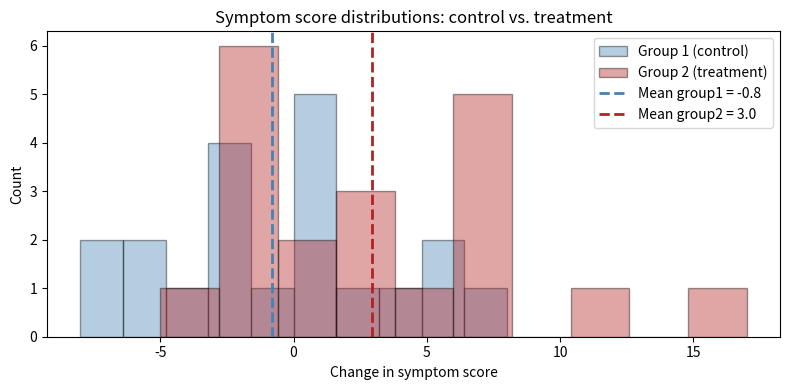
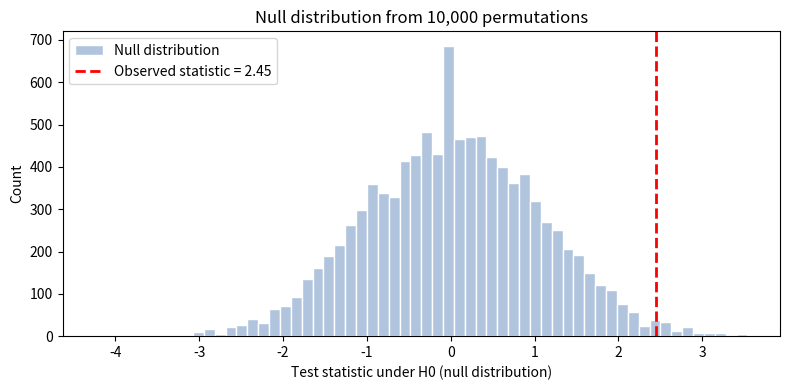

Source code (Python) for these figures, in order:
# ─────────────────────────────────────────────────────────────────────────────
# Assignment 03 — In-Class: Calculating P-values Using a Permutation Test
#
# In-class activity. Work through this script with a partner, add detailed
# comments at every step, run it block by block, and discuss the outputs.
# Add your notes in the spaces marked [ Add your notes here ].
# ─────────────────────────────────────────────────────────────────────────────


# ── Part 1: Calculating a P-value Using a Permutation Test ───────────────────
#
# Scenario: A small clinical trial enrolled 40 patients. Twenty received a
# placebo (group 1, control) and twenty received a new drug (group 2,
# treatment). Each value represents that patient's change in symptom score.
# Higher scores mean worse symptoms.


import numpy as np
import matplotlib.pyplot as plt
from scipy import stats


# ── Step 0: How the data were generated (reference only) ─────────────────────
# Do not run the code below — it shows how data like these could be simulated.

# rng         = np.random.default_rng()
# effect_size = 0.25
# stddev      = 0.5
# sample_size = 20
#
# group1 = np.round(rng.normal(loc=0,           scale=stddev, size=sample_size) * 10)
# group2 = np.round(rng.normal(loc=effect_size, scale=stddev, size=sample_size) * 10)
#
# print('Group 1:', group1)
# print('Group 2:', group2)


# ── Step 1: Enter and inspect the data ───────────────────────────────────────

# Define the two groups
group1 = np.array([ 0,  5,  2, -2,  8,
                   -6,  0,  0, -6, -3,
                   -7,  4, -2, -2,  0,
                   -4, -1, -8,  0,  6])

group2 = np.array([-2,  2, -2, -5,  7,
                   11,  6,  2,  1,  1,
                    6, -2, -1,  7,  7,
                   -2,  4,  3, -1, 17])

sample_size = len(group1)

print(f'Group 1 (control)   mean: {np.mean(group1):.2f}  sd: {np.std(group1, ddof=1):.2f}')
print(f'Group 2 (treatment) mean: {np.mean(group2):.2f}  sd: {np.std(group2, ddof=1):.2f}')

# [ Add your notes here. ]


# ── Step 2: Visualize the two distributions ──────────────────────────────────

# Overlapping histograms of the two groups
fig, ax = plt.subplots(figsize=(8, 4))

ax.hist(group1, color='steelblue', alpha=0.4, edgecolor='k',
        label='Group 1 (control)')
ax.hist(group2, color='firebrick', alpha=0.4, edgecolor='k',
        label='Group 2 (treatment)')

ax.axvline(np.mean(group1), color='steelblue', lw=2, ls='--',
           label=f'Mean group1 = {np.mean(group1):.1f}')
ax.axvline(np.mean(group2), color='firebrick',  lw=2, ls='--',
           label=f'Mean group2 = {np.mean(group2):.1f}')

ax.set_xlabel('Change in symptom score')
ax.set_ylabel('Count')
ax.set_title('Symptom score distributions: control vs. treatment')
ax.legend()

plt.tight_layout()
plt.show()

# [ Add your notes here. ]


# ── Step 3: Compute the observed test statistic ───────────────────────────────

# Compute signal / noise (the test statistic)
signal = np.mean(group2) - np.mean(group1)
noise  = np.sqrt((np.var(group2, ddof=1) / sample_size) +
                  (np.var(group1, ddof=1) / sample_size))

test_statistic = signal / noise

print(f'Signal (difference in means):  {signal:.4f}')
print(f'Noise  (SE of the difference): {noise:.4f}')
print(f'Observed test statistic:       {test_statistic:.4f}')

# [ Add your notes here. ]


# ── Step 4: Set up the permutation test ──────────────────────────────────────

# Set up containers for the permutation test
rng = np.random.default_rng()

num_permutations         = 10000
permuted_test_statistics = np.empty(num_permutations)


# ── Step 5: Run the permutation loop ─────────────────────────────────────────

# Permutation loop: shuffle the combined pool, re-split, compute the test statistic
pool = np.concatenate([group1, group2])

for i in range(num_permutations):

    shuffled = rng.permutation(pool)

    rand_group1 = shuffled[:sample_size]
    rand_group2 = shuffled[sample_size:]

    perm_signal = np.mean(rand_group2) - np.mean(rand_group1)
    perm_noise  = np.sqrt((np.var(rand_group2, ddof=1) / sample_size) +
                           (np.var(rand_group1, ddof=1) / sample_size))

    permuted_test_statistics[i] = perm_signal / perm_noise

# [ Add your notes here. ]


# ── Step 6: Visualize the null distribution ──────────────────────────────────

# Histogram of the null distribution; red dashed line = observed test statistic
fig, ax = plt.subplots(figsize=(8, 4))

ax.hist(permuted_test_statistics, bins=60, color='lightsteelblue',
        edgecolor='white', label='Null distribution')
ax.axvline(test_statistic, color='red', lw=2, ls='--',
           label=f'Observed statistic = {test_statistic:.2f}')

ax.set_xlabel('Test statistic under H0 (null distribution)')
ax.set_ylabel('Count')
ax.set_title('Null distribution from 10,000 permutations')
ax.legend()

plt.tight_layout()
plt.show()

# [ Add your notes here. ]


# ── Step 7: Compute the permutation p-value ───────────────────────────────────

# Compute the p-value as the fraction of permuted statistics >= observed
pvalue = np.mean(permuted_test_statistics >= test_statistic)
print(f'Permutation p-value: {pvalue:.4f}')

# [ Add your notes here. ]


# ── Step 8: Compare to the parametric t-test ─────────────────────────────────

# Welch two-sample t-test for comparison
result = stats.ttest_ind(group2, group1, equal_var=False, alternative='greater')
print(f'Parametric Welch t-test p-value:   {result.pvalue:.4f}')
print(f'Permutation p-value (from above):  {pvalue:.4f}')


# ── Questions ────────────────────────────────────────────────────────────────

# Question 1:
# Using the language of this specific experiment (placebo vs. drug, symptom
# scores), write a precise one-sentence definition of the permutation p-value
# you calculated.
#
# [ Write your answer here. ]


# Question 2:
# Is the permutation p-value close to the t-test p-value? What does agreement
# (or disagreement) between the two methods tell you?
#
# [ Write your answer here. ]
